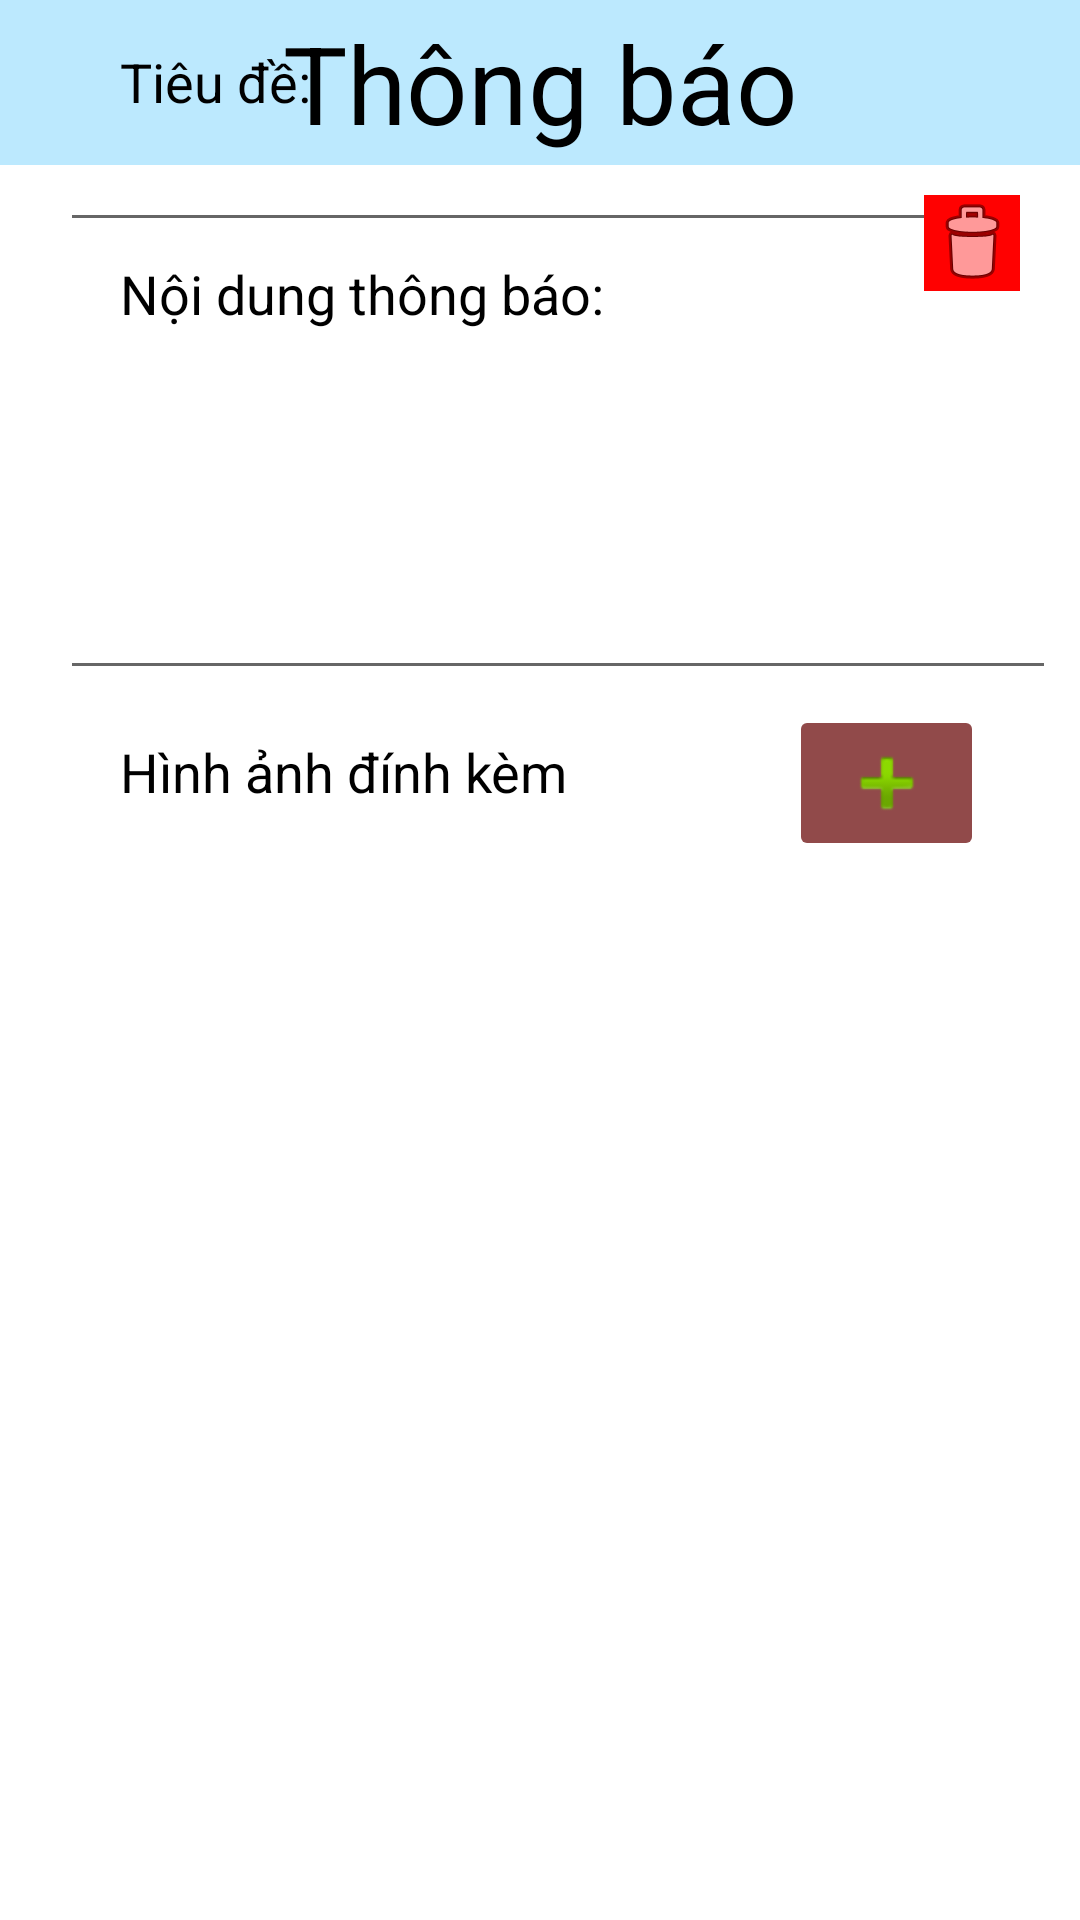

This screen was rendered from an Android layout file. Write that file and the resources it references.
<!-- AndroidManifest.xml: application theme Theme.KMA_Application -->
<!-- res/layout/activity_create_notification.xml -->
<?xml version="1.0" encoding="utf-8"?>
<androidx.constraintlayout.widget.ConstraintLayout xmlns:android="http://schemas.android.com/apk/res/android"
    xmlns:app="http://schemas.android.com/apk/res-auto"
    xmlns:tools="http://schemas.android.com/tools"
    android:layout_width="match_parent"
    android:layout_height="match_parent"
    tools:context=".Activity.AdminCreateNotificationActivity">

    <com.google.android.material.appbar.AppBarLayout
        android:id="@+id/appBarLayout"
        android:layout_width="match_parent"
        android:layout_height="55dp"
        android:layout_gravity="top"
        android:background="#bce9fe"
        android:contextClickable="true"
        tools:ignore="MissingConstraints">

        <TextView
            android:id="@+id/txtPageTitle"
            android:layout_width="match_parent"
            android:layout_height="match_parent"
            android:gravity="center_horizontal|center_vertical"
            android:text="Thông báo"
            android:textAllCaps="false"
            android:textColor="#000000"
            android:textSize="36sp" />
    </com.google.android.material.appbar.AppBarLayout>

    <RelativeLayout
        android:layout_width="match_parent"
        android:layout_height="match_parent"
        tools:layout_marginTop="55dp">


        <TextView
            android:id="@+id/txtTitle"
            android:layout_width="257dp"
            android:layout_height="wrap_content"
            android:layout_alignParentStart="true"
            android:layout_alignParentTop="true"
            android:layout_marginStart="40dp"
            android:layout_marginTop="15dp"
            android:text="Tiêu đề:"
            android:textAllCaps="false"
            android:textColor="#000000"
            android:textSize="18sp" />

        <EditText
            android:id="@+id/txtNofiTitle"
            android:layout_width="364dp"
            android:layout_height="wrap_content"
            android:layout_below="@+id/txtTitle"
            android:layout_alignParentStart="true"
            android:layout_alignParentEnd="true"
            android:layout_marginStart="20dp"
            android:layout_marginTop="0dp"
            android:layout_marginEnd="20dp"
            android:inputType="textPersonName"
            android:textAllCaps="true"
            android:textColor="#000000"
            android:textStyle="bold" />

        <TextView
            android:id="@+id/textView14"
            android:layout_width="255dp"
            android:layout_height="wrap_content"
            android:layout_below="@+id/txtNofiTitle"
            android:layout_alignParentStart="true"
            android:layout_marginStart="40dp"
            android:layout_marginTop="5dp"
            android:text="Nội dung thông báo:"
            android:textAllCaps="false"
            android:textColor="#000000"
            android:textSize="18sp" />

        <EditText
            android:id="@+id/txtNofiContent"
            android:layout_width="wrap_content"
            android:layout_height="120dp"
            android:layout_below="@+id/textView14"
            android:layout_alignParentStart="true"
            android:layout_alignParentEnd="true"
            android:layout_marginStart="20dp"
            android:layout_marginTop="0dp"
            android:layout_marginEnd="8dp"
            android:gravity="start|top"
            android:inputType="textMultiLine" />

        <TextView
            android:id="@+id/txtAttachImg"
            android:layout_width="183dp"
            android:layout_height="wrap_content"
            android:layout_below="@+id/txtNofiContent"
            android:layout_alignParentStart="true"
            android:layout_marginStart="40dp"
            android:layout_marginTop="15dp"
            android:text="Hình ảnh đính kèm"
            android:textAllCaps="false"
            android:textColor="#000000"
            android:textSize="18sp" />

        <ImageButton
            android:id="@+id/btAddImgLesson"
            android:layout_width="65dp"
            android:layout_height="wrap_content"
            android:layout_below="@+id/txtNofiContent"
            android:layout_marginStart="40dp"
            android:layout_marginTop="5dp"
            android:layout_toEndOf="@+id/txtAttachImg"
            android:backgroundTint="#914A4A"
            android:scaleType="center"
            android:visibility="visible"
            app:srcCompat="@android:drawable/ic_input_add" />

        <ImageView
            android:id="@+id/imgNotifi"
            android:layout_width="match_parent"
            android:layout_height="360dp"
            android:layout_below="@+id/txtNofiContent"
            android:layout_alignParentStart="true"
            android:layout_marginStart="0dp"
            android:layout_marginTop="50dp"
            app:srcCompat="@drawable/no_image" />

        <Button
            android:id="@+id/buttonPost"
            android:layout_width="178dp"
            android:layout_height="wrap_content"
            android:layout_below="@+id/imgNotifi"
            android:layout_alignParentStart="true"
            android:layout_alignParentEnd="true"
            android:layout_marginStart="115dp"
            android:layout_marginTop="15dp"
            android:layout_marginEnd="115dp"
            android:backgroundTint="#914A4A"
            android:insetTop="0dp"
            android:insetBottom="0dp"
            android:text="Đăng bài"
            android:textAllCaps="false"
            android:textColor="#000000"
            android:textColorHint="#DA6C6C"
            android:textSize="24sp"
            android:visibility="visible"
            app:cornerRadius="8dp"
            app:iconPadding="0dp" />

        <ImageButton
            android:id="@+id/btDelLesson"
            android:layout_width="wrap_content"
            android:layout_height="wrap_content"
            android:layout_alignParentEnd="true"
            android:layout_marginTop="65dp"
            android:layout_marginEnd="20dp"
            android:background="#FF0101"
            app:srcCompat="@android:drawable/ic_menu_delete" />
    </RelativeLayout>

</androidx.constraintlayout.widget.ConstraintLayout>
<!-- resources referenced by this layout -->
<resources>
  <style name="Theme.KMA_Application" parent="Theme.MaterialComponents.DayNight.NoActionBar">
          
          <item name="colorPrimary">@color/purple_500</item>
          <item name="colorPrimaryVariant">@color/purple_700</item>
          <item name="colorOnPrimary">@color/white</item>
          
          <item name="colorSecondary">@color/teal_200</item>
          <item name="colorSecondaryVariant">@color/teal_700</item>
          <item name="colorOnSecondary">@color/black</item>
          
          <item name="android:statusBarColor" tools:targetApi="l">?attr/colorPrimaryVariant</item>
          
      </style>
  <color name="purple_500">#FF6200EE</color>
  <color name="purple_700">#FF3700B3</color>
  <color name="white">#FFFFFFFF</color>
  <color name="teal_200">#FF03DAC5</color>
  <color name="teal_700">#FF018786</color>
  <color name="black">#FF000000</color>
</resources>
